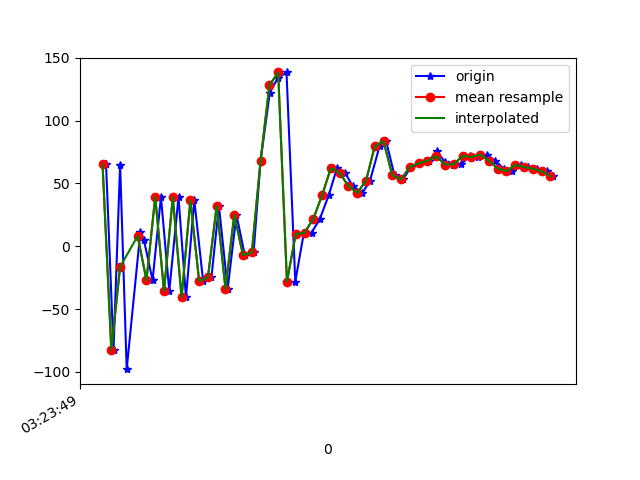

Data behind this chart, as committed beside it:
1618543429788, 1239105897290549, 65.192764, 39.289215, -130.23659
1618543429805, 1239105916521319, -82.53, 49.69, 163
1618543429820, 1239105935752089, 65.11, 39.37, -131
1618543429835, 1239105954982859, -97.8, 64.22, 156.5
1618543429866, 1239105974213629, 11.06, 30.87, -145.9
1618543429874, 1239105993444399, 5.36, 82.65, 24.6
1618543429894, 1239106012675169, -27.08, 34.08, -162.3
1618543429913, 1239106031905939, 39.38, 61.99, -26.54
1618543429932, 1239106051136709, -35.61, 38.92, -170.3
1618543429953, 1239106070367479, 39.22, 58.28, -30.66
1618543429970, 1239106089598249, -40.56, 48.85, 174
1618543429989, 1239106108829019, 36.67, 52.27, -67.34
1618543430009, 1239106128059789, -27.56, 73.18, 134.2
1618543430028, 1239106147290559, -24.8, 45.93, -114.6
1618543430045, 1239106166521329, 32.12, 47.15, 0.2815
1618543430065, 1239106185752099, -33.73, 56.76, -156.3
1618543430085, 1239106204982869, 25.08, 37.65, -14.67
1618543430104, 1239106224213639, -7.079, 73.09, 152.9
1618543430124, 1239106243444409, -4.848, 34.23, -35.61
1618543430140, 1239106262675179, 68.29, 44.65, 0.4583
1618543430161, 1239106281905949, 122.4, 50.33, -8.82
1618543430179, 1239106301136719, 133.8, 42.33, -12.16
1618543430199, 1239106320496015, 138.4, 32.29, -14.72
1618543430219, 1239106339726785, -28.15, 21.65, -17.29
1618543430238, 1239106358957555, 9.753, 7.202, -12.37
1618543430256, 1239106378188325, 10.85, -4.477, -9.577
1618543430275, 1239106397419095, 21.84, -7.541, -7.112
1618543430295, 1239106416649865, 40.55, -5.175, -5.257
1618543430314, 1239106435880635, 62.24, -2.501, -2.464
1618543430332, 1239106455111405, 58.49, -4.134, -2.442
1618543430350, 1239106474342175, 47.96, -5.988, -3.11
1618543430372, 1239106493572945, 42.57, -6.639, -4.145
1618543430389, 1239106512803715, 52.05, -4.365, -4.527
1618543430411, 1239106532034485, 79.69, -0.9254, -4.567
1618543430426, 1239106551265255, 83.65, -0.108, -5.19
1618543430445, 1239106570496025, 56.42, -1.872, -5.645
1618543430464, 1239106589726795, 53.26, -2.233, -5.93
1618543430483, 1239106608957565, 63.3, -1.226, -5.768
1618543430504, 1239106628188335, 66.06, -1.532, -4.858
1618543430524, 1239106647419105, 68.24, -1.275, -4.499
1618543430541, 1239106666649875, 75.86, -0.2708, -4.927
1618543430559, 1239106685880645, 67.42, -1.229, -4.7
1618543430579, 1239106705111415, 65.12, -1.452, -4.281
1618543430597, 1239106724342185, 65.43, -0.7609, -5.095
1618543430617, 1239106743572955, 71.95, -0.03247, -5.119
1618543430636, 1239106762803725, 71.1, -0.01828, -5.557
1618543430655, 1239106782034495, 73.08, -0.2299, -5.281
1618543430674, 1239106801265265, 68.15, -0.4002, -4.893
1618543430694, 1239106820496035, 61.91, -1.176, -5.743
1618543430712, 1239106839726805, 59.89, -0.8236, -5.283
1618543430732, 1239106858957575, 64.8, -0.5311, -4.476
1618543430749, 1239106878188345, 63.01, -0.9813, -4.617
1618543430769, 1239106897419115, 61.84, -1.124, -4.474
1618543430792, 1239106916649885, 59.74, -0.9189, -5.28
1618543430807, 1239106935880655, 55.75, -1.203, -5.718
